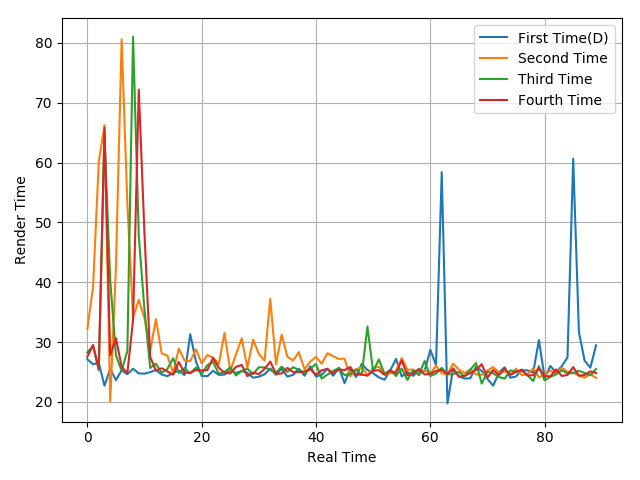

The file beside this chart, header and first rows:
27.15, 26.29, 26.55, 22.71, 25.55, 23.66, 25.28, 24.64, 25.55, 24.78, 24.73, 24.98, 25.34, 24.58, 24.32, 24.82, 25.27, 24.49, 31.32, 26.77, 24.35, 24.3, 25.21, 24.52
32.24, 39.22, 60.13, 66.27, 20.07, 42.46, 80.59, 53.15, 34.15, 37.07, 33.98, 28.61, 33.84, 28.13, 27.74, 24.88, 28.9, 26.95, 26.8, 28.8, 26.46, 27.85, 27.41, 26.35
28.29, 29.35, 25.27, 64.45, 40.38, 27.8, 25.21, 28.51, 81.02, 47.7, 35.39, 25.69, 26.4, 24.87, 25.51, 27.3, 24.84, 25.65, 24.76, 25.76, 24.67, 26.16, 26.69, 24.7
27.54, 29.53, 25.58, 65.82, 27.78, 30.68, 25.9, 24.8, 33.71, 72.2, 48.03, 27.5, 25.25, 25.63, 25.11, 24.54, 26.68, 24.83, 24.88, 25.34, 25.26, 25.34, 27.37, 25.71
